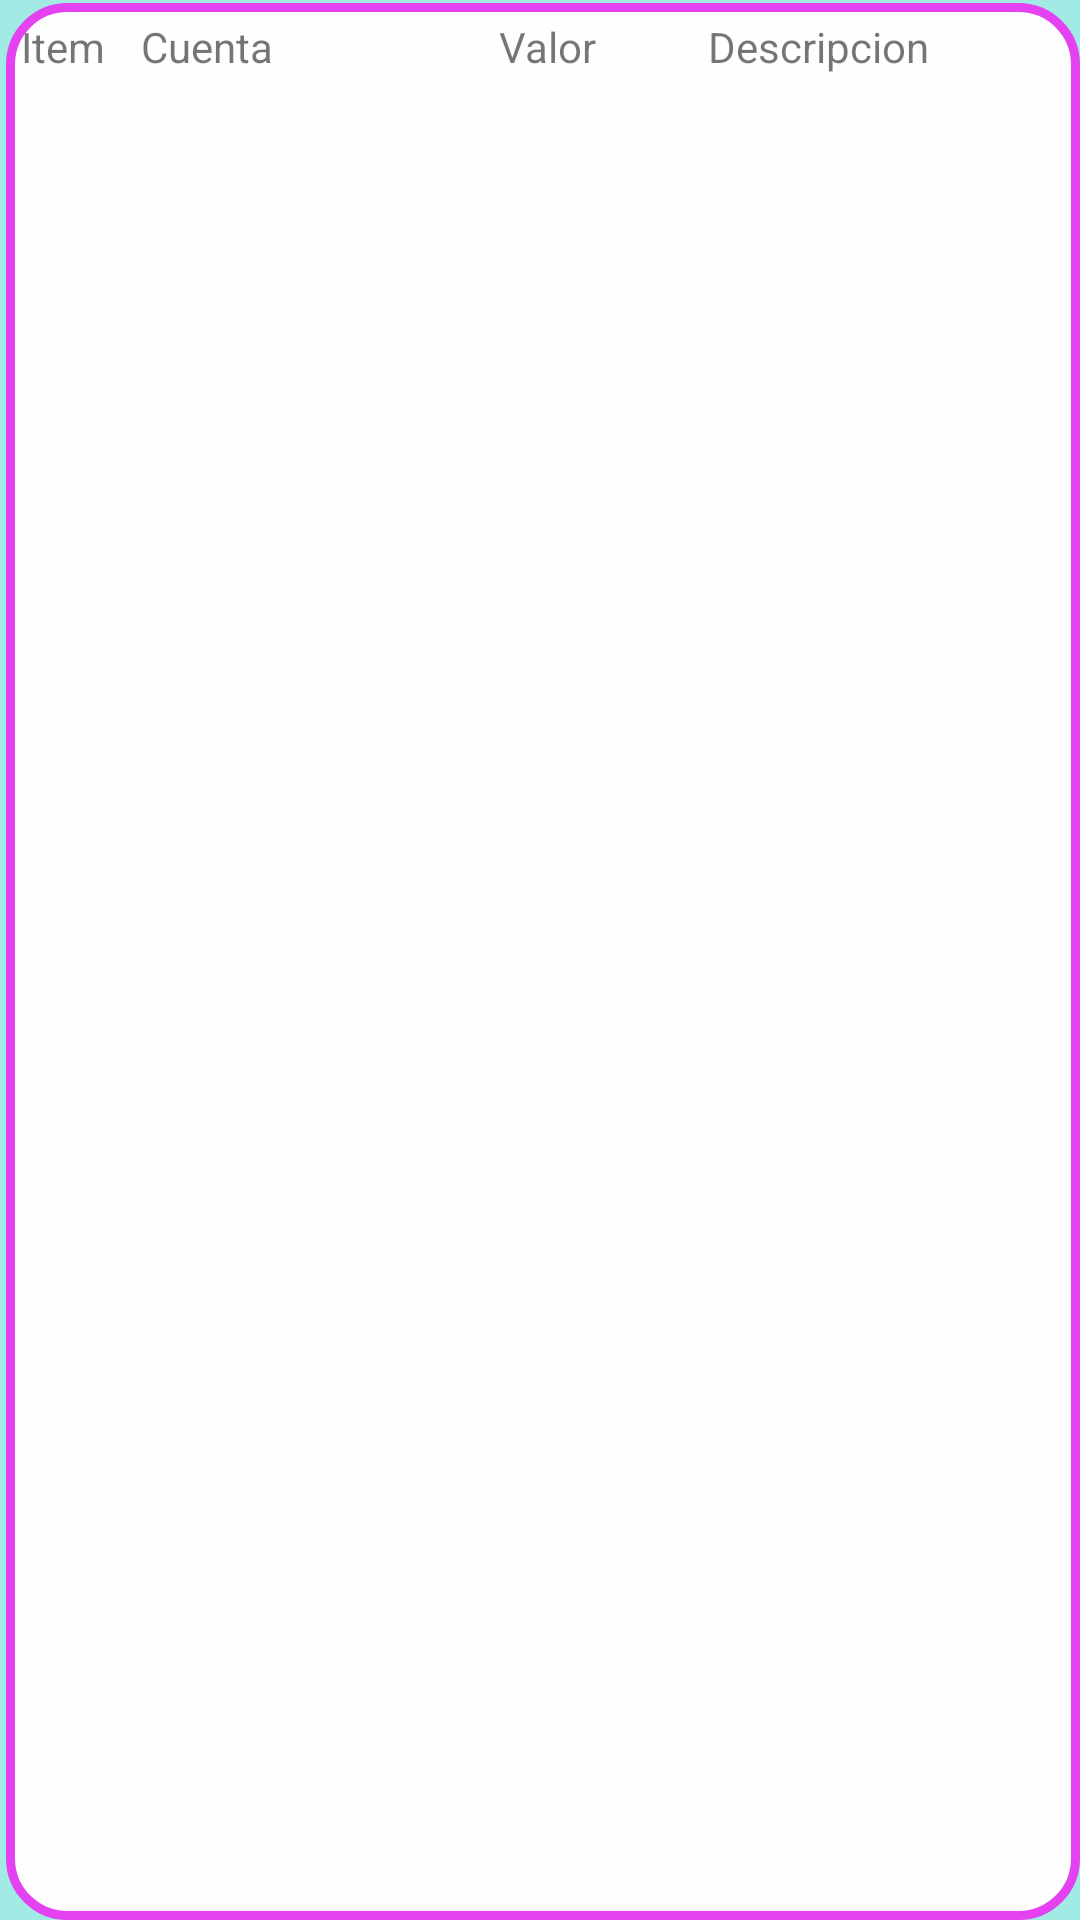

Reconstruct the res/layout file that produces this screen, plus the resources it refers to.
<!-- AndroidManifest.xml: application theme Theme.AppCompat.Light -->
<!-- res/layout/d_f1_adaptador_registros_a_documento_columnas.xml -->
<?xml version="1.0" encoding="utf-8"?>
<androidx.constraintlayout.widget.ConstraintLayout
    xmlns:android="http://schemas.android.com/apk/res/android"
    xmlns:app="http://schemas.android.com/apk/res-auto"
    android:layout_width="match_parent"
    android:layout_height="match_parent"
    android:background="#A1EBE4"

    >

    <LinearLayout
        android:id="@+id/relativeLayout1"
        android:layout_width="match_parent"
        android:layout_height="match_parent"
        android:background="@drawable/bg_white_square"
        android:layout_marginTop="1dp"
        android:layout_marginLeft="2dp"
        app:layout_constraintBottom_toBottomOf="parent"
        app:layout_constraintEnd_toEndOf="parent"
        app:layout_constraintStart_toStartOf="parent"
        app:layout_constraintTop_toTopOf="parent"
        android:orientation="horizontal"
        android:scrollbars="horizontal"
        android:scrollbarSize="20dp"
        >

        <TextView
            android:id="@+id/c1_documento_XTv"
            android:layout_width="0dp"
            android:layout_height="match_parent"
            android:layout_weight="1.3"
            android:background="@drawable/bg_green_square3"
            android:ellipsize="end"
            android:padding="5dp"
            android:singleLine="true"
            android:visibility="gone"
            android:text="Doc." />

        <TextView
            android:id="@+id/c2_ItemDoc_XTv"
            android:layout_width="40dp"
            android:layout_height="match_parent"
            android:layout_weight="1"
            android:background="@drawable/bg_green_square3"
            android:ellipsize="end"
            android:padding="5dp"
            android:singleLine="true"
            android:visibility="visible"
            android:text="Item" />


        <TextView
            android:id="@+id/c3_Cuenta_XTv"
            android:layout_width="120dp"
            android:layout_height="match_parent"
            android:layout_weight="4"
            android:background="@drawable/bg_green_square3"
            android:ellipsize="end"
            android:padding="5dp"
            android:singleLine="false"
            android:visibility="visible"
            android:text="Cuenta"
            />

        <TextView
            android:id="@+id/c4_Signo_XTv"
            android:layout_width="30dp"
            android:layout_height="match_parent"
            android:layout_weight="0.5"
            android:background="@drawable/bg_green_square3"
            android:ellipsize="end"
            android:padding="5dp"
            android:singleLine="true"
            android:visibility="gone"
            android:text="+-" />

        
        <LinearLayout
            android:layout_width="70dp"
            android:layout_height="match_parent"
            android:layout_weight="3"
            android:background="@drawable/bg_green_square3"
            android:orientation="vertical"
            android:padding="5dp">

            <TextView
                android:id="@+id/c5_Valor_XTv"
                android:layout_width="match_parent"
                android:layout_height="wrap_content"
                android:ellipsize="end"
                android:singleLine="true"
                android:visibility="visible"
                android:text="Valor" />

            
            <TextView
                android:id="@+id/c5_SaldoTrasItem_XTv"
                android:layout_width="match_parent"
                android:layout_height="18dp"
                android:layout_marginTop="2dp"
                android:background="#1de9b6"
                android:paddingHorizontal="2dp"
                android:maxLines="1"
                android:gravity="center_vertical"
                android:autoSizeTextType="uniform"
                android:autoSizeMinTextSize="8sp"
                android:autoSizeMaxTextSize="13sp"
                android:autoSizeStepGranularity="1sp"
                android:textColor="#1F3FA6"
                android:visibility="gone" />
        </LinearLayout>


        <TextView
            android:id="@+id/c6_Descripcion_XTv"
            android:layout_width="130dp"
            android:layout_height="match_parent"
            android:layout_weight="4"
            android:background="@drawable/bg_green_square3"
            android:ellipsize="end"
            android:padding="5dp"
            android:singleLine="false"
            android:visibility="visible"
            android:text="Descripcion" />

        <TextView
            android:id="@+id/c7_FechaYhora_XTv"
            android:layout_width="0dp"
            android:layout_height="match_parent"
            android:layout_weight="0"
            android:background="@drawable/bg_green_square3"
            android:ellipsize="end"
            android:padding="5dp"
            android:singleLine="true"
            android:visibility="gone"
            android:text="Fecha y Hora" />


        <TextView
            android:id="@+id/c8_FechaInicial_XTv"
            android:layout_width="0dp"
            android:layout_height="match_parent"
            android:layout_weight="3"
            android:background="@drawable/bg_green_square3"
            android:ellipsize="end"
            android:padding="5dp"
            android:singleLine="true"
            android:visibility="gone"
            android:text="Fecha Inicial" />

        <TextView
            android:id="@+id/c9_FechaModificacion_XTv"
            android:layout_width="0dp"
            android:layout_height="match_parent"
            android:layout_weight="0"
            android:background="@drawable/bg_green_square3"
            android:ellipsize="end"
            android:padding="5dp"
            android:singleLine="true"
            android:visibility="gone"
            android:text="Fecha Modificacion" />


        
        <TextView
            android:id="@+id/c10_Grupo1_XTv"
            android:layout_width="0dp"
            android:layout_height="match_parent"
            android:layout_weight="0"
            android:background="@drawable/bg_green_square3"
            android:ellipsize="end"
            android:padding="5dp"
            android:singleLine="true"
            android:visibility="gone"
            android:text="Tipo cuenta" />

        
        <TextView
            android:id="@+id/c11_Grupo2_XTv"
            android:layout_width="0dp"
            android:layout_height="match_parent"
            android:layout_weight="0"
            android:background="@drawable/bg_green_square3"
            android:ellipsize="end"
            android:padding="5dp"
            android:singleLine="true"
            android:visibility="gone"
            android:text="" />

    </LinearLayout>

</androidx.constraintlayout.widget.ConstraintLayout>
<!-- resources referenced by this layout -->
<resources>
  <!-- drawable bg_white_square (drawable) -->
  <?xml version="1.0" encoding="utf-8"?>
  <shape xmlns:android="http://schemas.android.com/apk/res/android" android:shape="rectangle">
      <corners
          android:topLeftRadius="19dp"
          android:topRightRadius="19dp"
          android:bottomRightRadius="19dp"
          android:bottomLeftRadius="19dp">
      </corners>
      <stroke
          android:width="3dp"
          android:color="#e441f1">
      </stroke>
      <solid
          android:color="#fefefe">
      </solid>
  </shape>
</resources>
